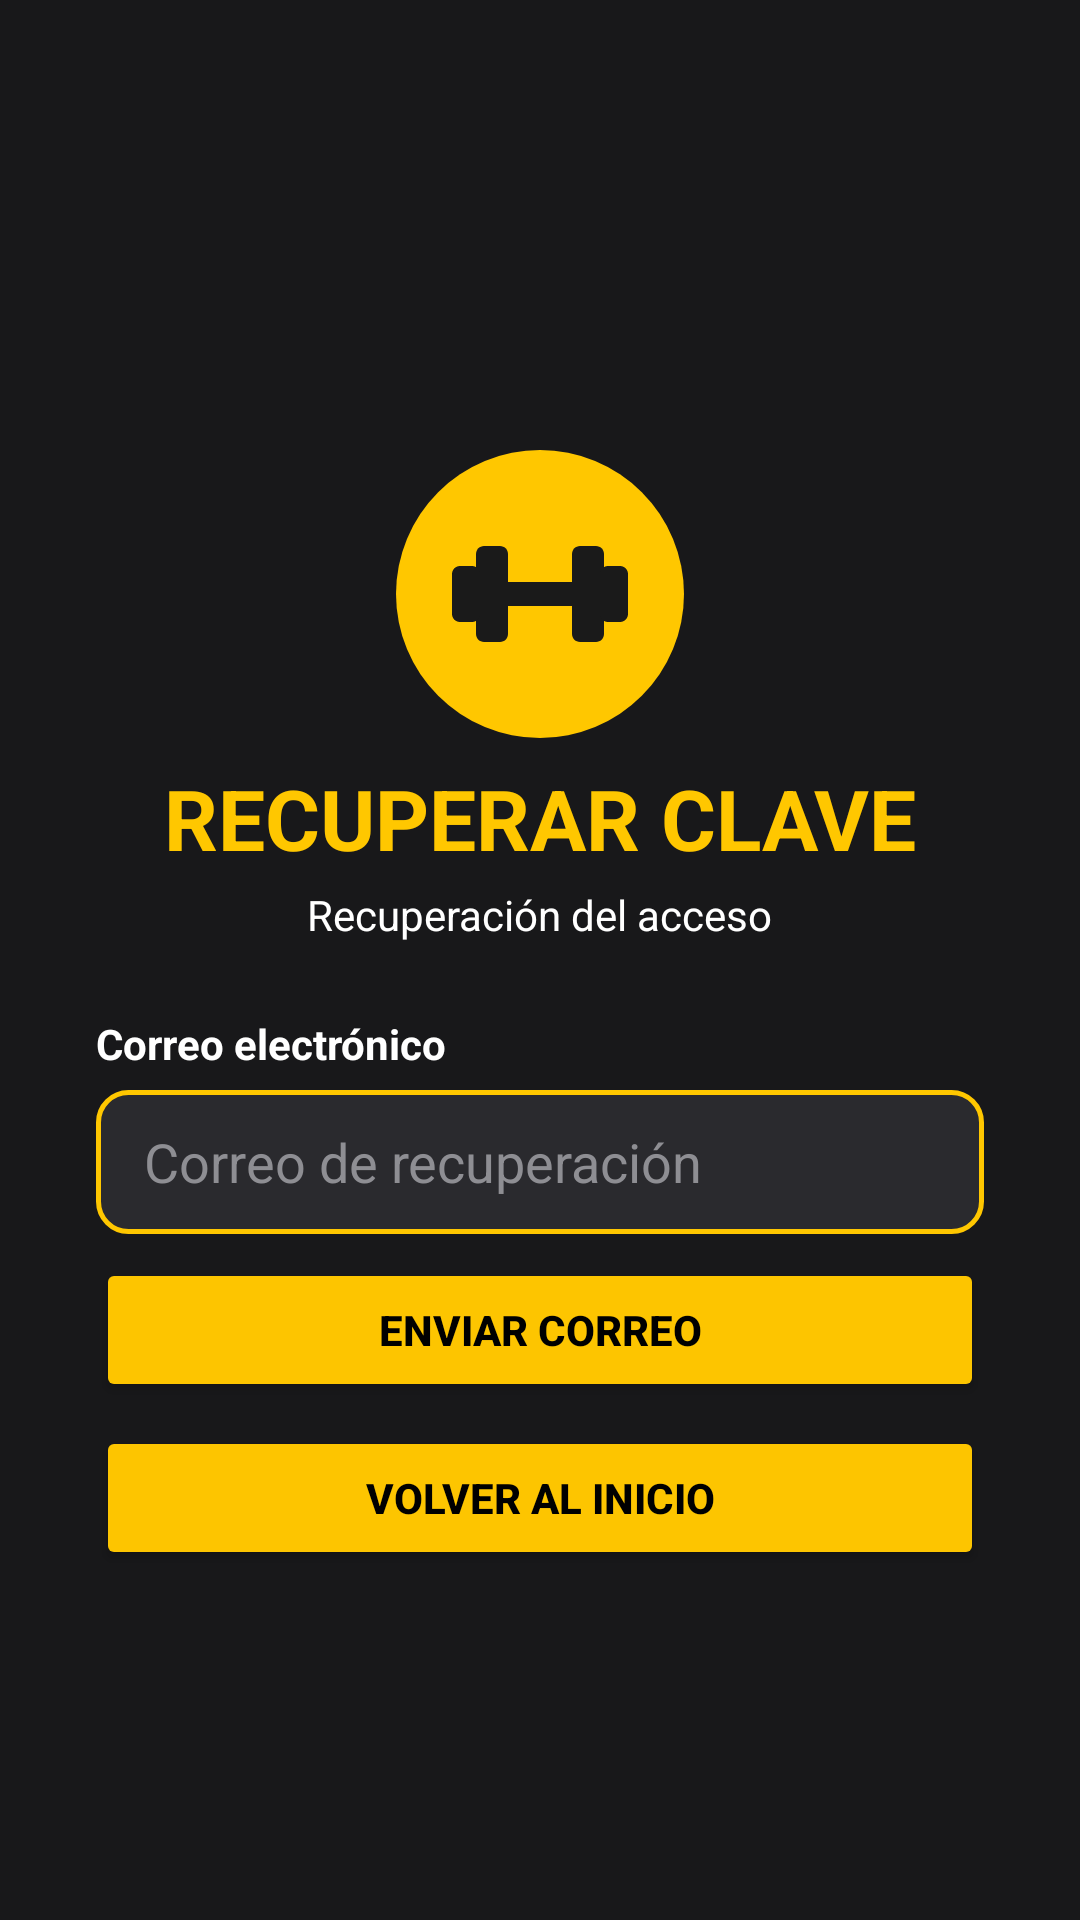

Android layout source for this screen:
<!-- AndroidManifest.xml: application theme Theme.Ev3NuevasTecnologias -->
<!-- res/layout/activity_recuperar_clave.xml -->
<?xml version="1.0" encoding="utf-8"?>
<androidx.constraintlayout.widget.ConstraintLayout xmlns:android="http://schemas.android.com/apk/res/android"
    xmlns:app="http://schemas.android.com/apk/res-auto"
    xmlns:tools="http://schemas.android.com/tools"
    android:id="@+id/main"
    android:layout_width="match_parent"
    android:layout_height="match_parent"
    android:background="@color/gym_bg_dark"
    tools:context=".recuperarClave">

    <androidx.constraintlayout.widget.ConstraintLayout
        android:layout_width="wrap_content"
        android:layout_height="wrap_content"
        android:layout_marginStart="1dp"
        android:layout_marginTop="1dp"
        android:layout_marginEnd="1dp"
        android:layout_marginBottom="1dp"
        android:background="#111111"
        app:layout_constraintBottom_toBottomOf="parent"
        app:layout_constraintEnd_toEndOf="parent"
        app:layout_constraintHorizontal_bias="0.0"
        app:layout_constraintStart_toStartOf="parent"
        app:layout_constraintTop_toTopOf="parent" />


    <ImageView
        android:id="@+id/imageView"
        android:layout_width="96dp"
        android:layout_height="96dp"
        android:layout_marginTop="150dp"
        android:background="@drawable/bg_circle_yellow"
        android:padding="16dp"
        app:layout_constraintEnd_toEndOf="parent"
        app:layout_constraintStart_toStartOf="parent"
        app:layout_constraintTop_toTopOf="parent"
        app:srcCompat="@drawable/logo_pesa" />

    <TextView
        android:id="@+id/textView"
        android:layout_width="wrap_content"
        android:layout_height="wrap_content"
        android:layout_marginTop="8dp"
        android:text="RECUPERAR CLAVE"
        android:textColor="@color/gym_yellow"
        android:textSize="28sp"
        android:textStyle="bold"
        app:layout_constraintEnd_toEndOf="parent"
        app:layout_constraintStart_toStartOf="parent"
        app:layout_constraintTop_toBottomOf="@+id/imageView" />

    <TextView
        android:id="@+id/textView2"
        android:layout_width="wrap_content"
        android:layout_height="wrap_content"
        android:layout_marginTop="4dp"
        android:text="Recuperación del acceso"
        android:textColor="@color/gym_text_white"
        app:layout_constraintEnd_toEndOf="parent"
        app:layout_constraintStart_toStartOf="parent"
        app:layout_constraintTop_toBottomOf="@+id/textView" />

    <TextView
        android:id="@+id/textView3"
        android:layout_width="0dp"
        android:layout_height="wrap_content"
        android:layout_marginStart="32dp"
        android:layout_marginTop="24dp"
        android:layout_marginEnd="32dp"
        android:text="Correo electrónico"
        android:textColor="@color/gym_text_white"
        android:textStyle="bold"
        app:layout_constraintEnd_toEndOf="parent"
        app:layout_constraintStart_toStartOf="parent"
        app:layout_constraintTop_toBottomOf="@+id/textView2" />

    <EditText
        android:id="@+id/editTextText"
        android:layout_width="0dp"
        android:layout_height="48dp"
        android:layout_marginStart="32dp"
        android:layout_marginTop="6dp"
        android:layout_marginEnd="32dp"
        android:background="@drawable/bg_input_field"
        android:ems="10"
        android:hint="Correo de recuperación"
        android:inputType="text"
        android:paddingHorizontal="16dp"
        android:textColor="@color/gym_text_white"
        android:textColorHint="@color/gym_text_gray"
        app:layout_constraintEnd_toEndOf="parent"
        app:layout_constraintStart_toStartOf="parent"
        app:layout_constraintTop_toBottomOf="@+id/textView3" />

    <Button
        android:id="@+id/button"
        android:layout_width="0dp"
        android:layout_height="wrap_content"
        android:layout_marginStart="32dp"
        android:layout_marginTop="8dp"
        android:layout_marginEnd="32dp"
        android:backgroundTint="#FDC500"
        android:text="Enviar correo"
        android:textColor="@color/black"
        android:textStyle="bold"
        app:layout_constraintEnd_toEndOf="parent"
        app:layout_constraintStart_toStartOf="parent"
        app:layout_constraintTop_toBottomOf="@+id/editTextText" />

    <Button
        android:id="@+id/button2"
        android:layout_width="0dp"
        android:layout_height="wrap_content"
        android:layout_marginStart="32dp"
        android:layout_marginTop="8dp"
        android:layout_marginEnd="32dp"
        android:backgroundTint="#FDC500"
        android:onClick="volverInicio"
        android:text="Volver al inicio"
        android:textColor="@color/black"
        android:textStyle="bold"
        app:layout_constraintEnd_toEndOf="parent"
        app:layout_constraintStart_toStartOf="parent"
        app:layout_constraintTop_toBottomOf="@+id/button" />
</androidx.constraintlayout.widget.ConstraintLayout>
<!-- resources referenced by this layout -->
<resources>
  <color name="black">#FF000000</color>
  <color name="gym_bg_dark">#18181A</color>
  <color name="gym_text_gray">#8E8E93</color>
  <color name="gym_text_white">#FFFFFF</color>
  <color name="gym_yellow">#FFC700</color>
  <!-- drawable bg_circle_yellow (drawable) -->
  <?xml version="1.0" encoding="utf-8"?>
  <shape xmlns:android="http://schemas.android.com/apk/res/android"
      android:shape="oval">
      <solid android:color="@color/gym_yellow" />
  </shape>
  <!-- drawable bg_input_field (drawable) -->
  <?xml version="1.0" encoding="utf-8"?>
  <shape xmlns:android="http://schemas.android.com/apk/res/android"
      android:shape="rectangle">
      <solid android:color="@color/gym_field_bg" />
      <stroke
          android:width="1.5dp"
          android:color="@color/gym_yellow" />
      <corners android:radius="10dp" />
  </shape>
  <!-- drawable logo_pesa (drawable) -->
  <vector xmlns:android="http://schemas.android.com/apk/res/android"
      android:width="48dp"
      android:height="48dp"
      android:viewportWidth="24"
      android:viewportHeight="24">
      
      <path
          android:fillColor="#1A1A1A"
          android:pathData="M6,10.5h12v3H6z" />
      
      <path
          android:fillColor="#1A1A1A"
          android:pathData="M5,6h2c0.55,0 1,0.45 1,1v10c0,0.55 -0.45,1 -1,1H5c-0.55,0 -1,-0.45 -1,-1V7c0,-0.55 0.45,-1 1,-1z" />
      
      <path
          android:fillColor="#1A1A1A"
          android:pathData="M2,8.5h1.5c0.55,0 1,0.45 1,1v5c0,0.55 -0.45,1 -1,1H2c-0.55,0 -1,-0.45 -1,-1v-5c0,-0.55 0.45,-1 1,-1z" />
      
      <path
          android:fillColor="#1A1A1A"
          android:pathData="M17,6h2c0.55,0 1,0.45 1,1v10c0,0.55 -0.45,1 -1,1h-2c-0.55,0 -1,-0.45 -1,-1V7c0,-0.55 0.45,-1 1,-1z" />
      
      <path
          android:fillColor="#1A1A1A"
          android:pathData="M20.5,8.5h1.5c0.55,0 1,0.45 1,1v5c0,0.55 -0.45,1 -1,1h-1.5c-0.55,0 -1,-0.45 -1,-1v-5c0,-0.55 0.45,-1 1,-1z" />
  </vector>
  <style name="Theme.Ev3NuevasTecnologias" parent="Base.Theme.Ev3NuevasTecnologias" />
  <color name="gym_field_bg">#2A2A2E</color>
  <style name="Base.Theme.Ev3NuevasTecnologias" parent="Theme.Material3.DayNight.NoActionBar">
          
          
      </style>
</resources>
